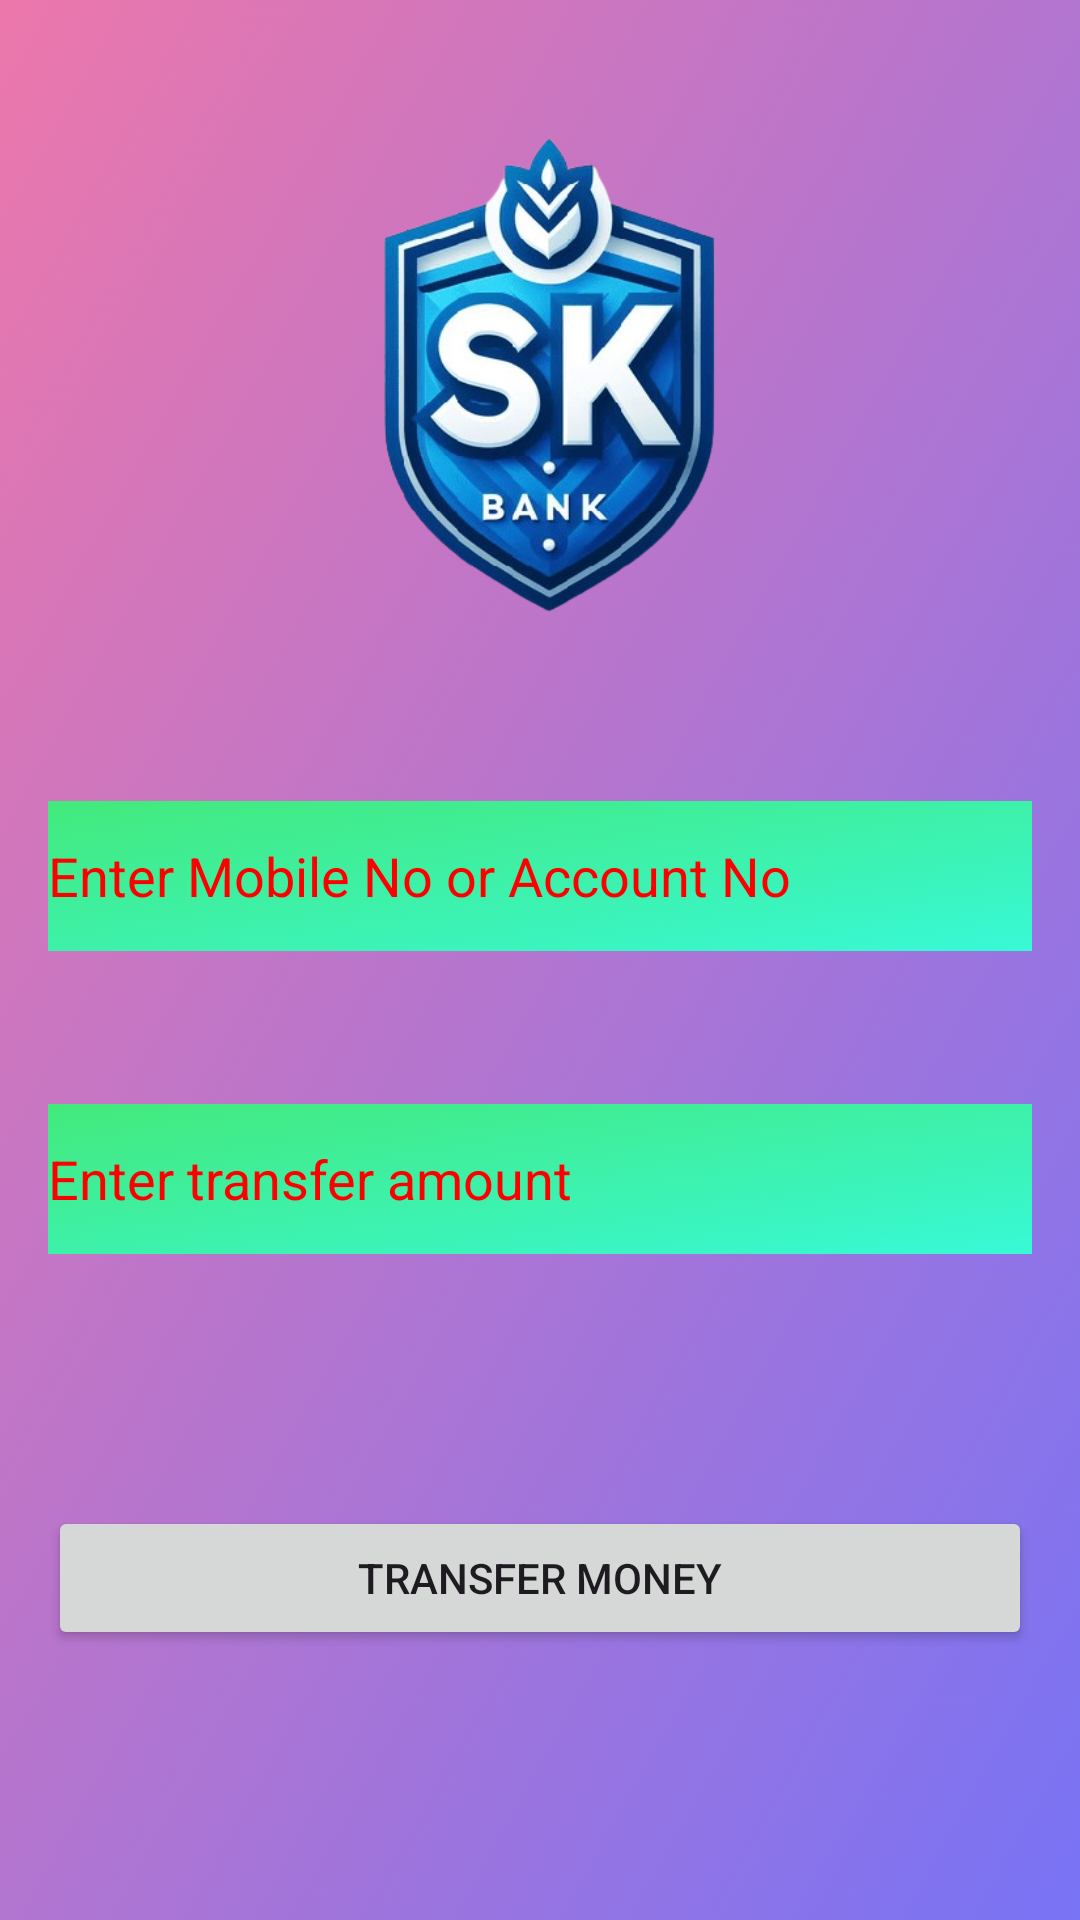

Write the Android layout XML for this screen, with the resource values it uses.
<!-- AndroidManifest.xml: application theme Theme.BANKMS -->
<!-- res/layout/activity_transfer_money.xml -->
<RelativeLayout xmlns:android="http://schemas.android.com/apk/res/android"
    android:layout_width="match_parent"
    android:layout_height="match_parent"
    android:background="@drawable/back2"
    android:padding="16dp">

    <ImageView
        android:id="@+id/imageView"
        android:layout_width="match_parent"
        android:layout_height="218dp"
        android:src="@drawable/s"/>
    

    
    <EditText
        android:id="@+id/etRecipientIdentifier"
        android:layout_width="match_parent"
        android:layout_height="50dp"
        android:layout_below="@id/imageView"
        android:layout_marginTop="33dp"
        android:layout_marginBottom="8dp"
        android:textColorHint="@color/red"
        android:background="@drawable/back3"
        android:hint="Enter Mobile No or Account No"
        android:inputType="phone" />

    
    <EditText
        android:id="@+id/etTransferAmount"
        android:layout_width="match_parent"
        android:layout_height="50dp"
        android:layout_below="@id/etRecipientIdentifier"
        android:layout_marginTop="43dp"
        android:background="@drawable/back3"
        android:textColorHint="@color/red"
        android:layout_marginBottom="16dp"
        android:hint="Enter transfer amount"
        android:inputType="numberDecimal" />

    <Button
        android:id="@+id/btnTransfer"
        android:layout_width="match_parent"
        android:layout_height="wrap_content"
        android:layout_below="@id/etTransferAmount"
        android:layout_marginTop="68dp"
        android:text="Transfer Money" />
</RelativeLayout>
<!-- resources referenced by this layout -->
<resources>
  <color name="red">#FF0000</color>
  <!-- drawable back2: png bitmap (drawable, 196475 bytes) -->
  <!-- drawable back3: png bitmap (drawable, 182955 bytes) -->
  <!-- drawable s: png bitmap (drawable, 172898 bytes) -->
  <style name="Theme.BANKMS" parent="Base.Theme.BANKMS" />
  <style name="Base.Theme.BANKMS" parent="Theme.Material3.DayNight.NoActionBar">
          
          
      </style>
</resources>
